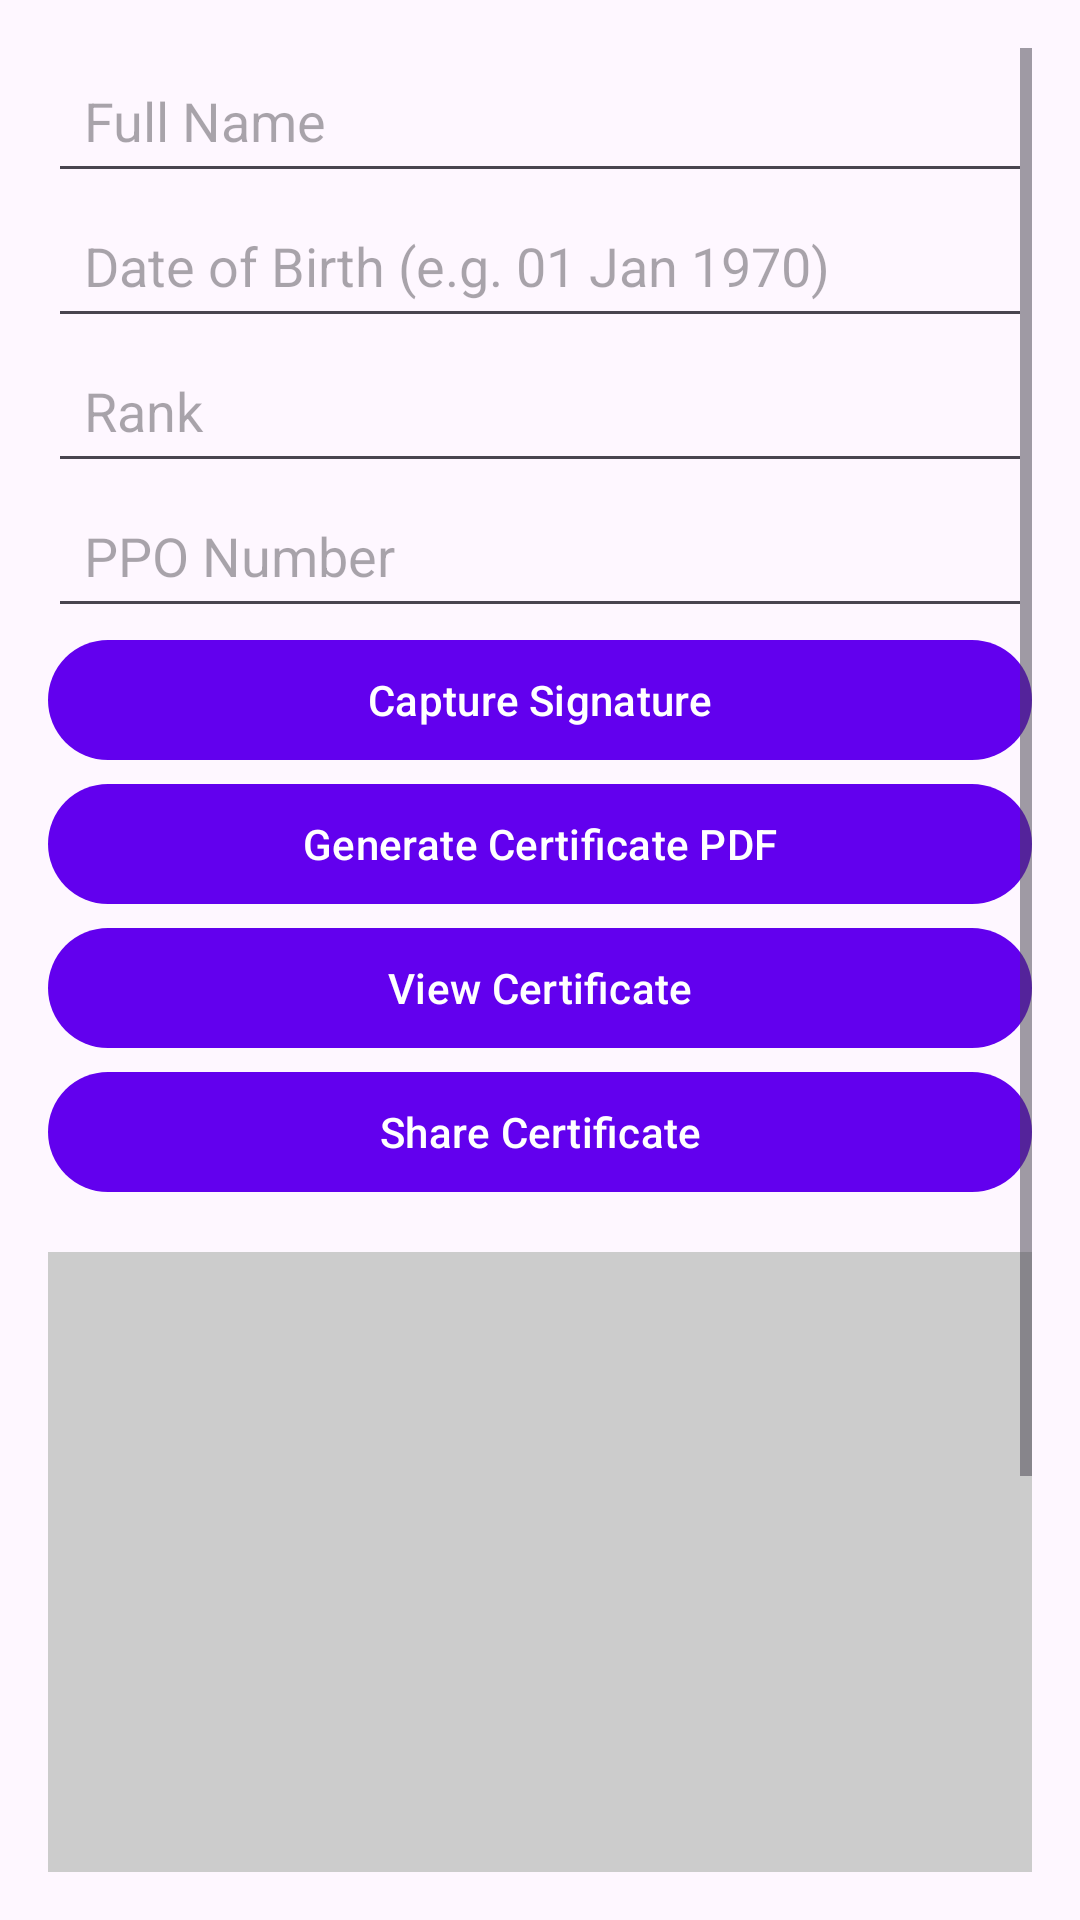

This screen was rendered from an Android layout file. Write that file and the resources it references.
<!-- AndroidManifest.xml: application theme Theme.SainikSathiMobile -->
<!-- res/layout/activity_pension_tracker.xml -->
<?xml version="1.0" encoding="utf-8"?>
<ScrollView xmlns:android="http://schemas.android.com/apk/res/android"
    android:layout_width="match_parent"
    android:layout_height="match_parent"
    android:padding="16dp">

    <LinearLayout
        android:orientation="vertical"
        android:layout_width="match_parent"
        android:layout_height="wrap_content"
        android:gravity="center_horizontal"
        android:spacing="12dp">

        
        <EditText
            android:id="@+id/etName"
            android:hint="Full Name"
            android:layout_width="match_parent"
            android:layout_height="wrap_content"
            android:minHeight="48dp"
            android:padding="12dp"
            android:inputType="textPersonName" />

        <EditText
            android:id="@+id/etDob"
            android:hint="Date of Birth (e.g. 01 Jan 1970)"
            android:layout_width="match_parent"
            android:layout_height="wrap_content"
            android:minHeight="48dp"
            android:padding="12dp"
            android:inputType="date" />


        <EditText
            android:id="@+id/etRank"
            android:hint="Rank"
            android:layout_width="match_parent"
            android:layout_height="wrap_content"
            android:minHeight="48dp"
            android:padding="12dp"
            android:inputType="text" />

        <EditText
            android:id="@+id/etPpo"
            android:hint="PPO Number"
            android:layout_width="match_parent"
            android:layout_height="wrap_content"
            android:minHeight="48dp"
            android:padding="12dp"
            android:inputType="text" />

        
        <Button
            android:id="@+id/btnCaptureSignature"
            android:layout_width="match_parent"
            android:layout_height="wrap_content"
            android:text="Capture Signature" />

        
        <Button
            android:id="@+id/btnGeneratePDF"
            android:layout_width="match_parent"
            android:layout_height="wrap_content"
            android:text="Generate Certificate PDF" />

        <Button
            android:id="@+id/btnViewPDF"
            android:layout_width="match_parent"
            android:layout_height="wrap_content"
            android:text="View Certificate" />

        <Button
            android:id="@+id/btnSharePDF"
            android:layout_width="match_parent"
            android:layout_height="wrap_content"
            android:text="Share Certificate" />

        
        <ImageView
            android:id="@+id/pdfPreview"
            android:layout_width="match_parent"
            android:layout_height="400dp"
            android:layout_marginTop="16dp"
            android:background="#CCCCCC"
            android:scaleType="fitCenter"
            android:contentDescription="PDF Preview" />

    </LinearLayout>
</ScrollView>
<!-- resources referenced by this layout -->
<resources>
  <style name="Theme.SainikSathiMobile" parent="Theme.Material3.DayNight.NoActionBar">
          <item name="colorPrimary">@color/purple_500</item>
          <item name="colorPrimaryVariant">@color/purple_700</item> 
          <item name="colorOnPrimary">@color/white</item>
          <item name="colorSecondary">@color/teal_200</item>
          <item name="colorOnSecondary">@color/black</item>
      </style>
  <color name="purple_500">#6200EE</color>
  <color name="purple_700">#3700B3</color>
  <color name="white">#FFFFFF</color>
  <color name="teal_200">#03DAC5</color>
  <color name="black">#000000</color>
</resources>
